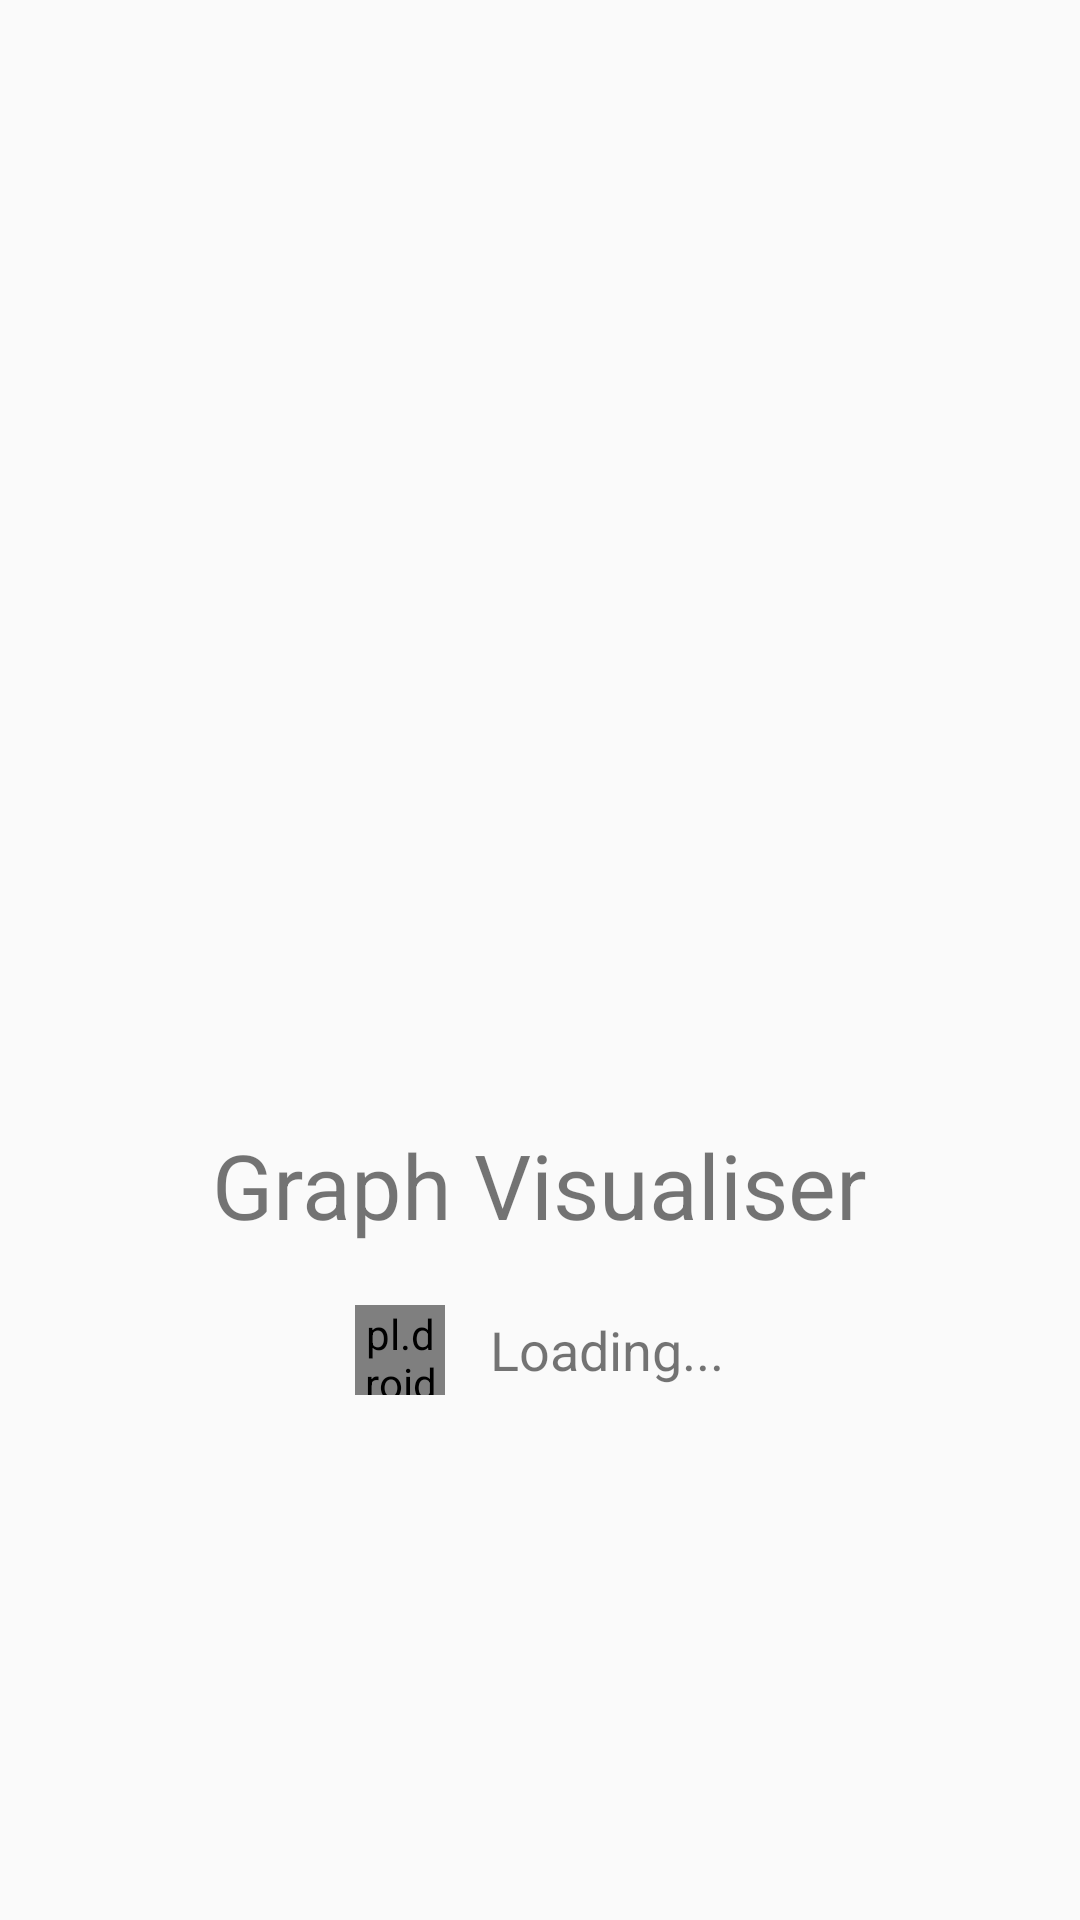

Android layout source for this screen:
<!-- AndroidManifest.xml: activity theme Theme.NoActionBar -->
<!-- res/layout/activity_splashscreen.xml -->
<?xml version="1.0" encoding="utf-8"?>
<LinearLayout xmlns:android="http://schemas.android.com/apk/res/android"
    xmlns:app="http://schemas.android.com/apk/res-auto"
    android:id="@+id/splashScreenLinearLayout"
    android:layout_width="match_parent"
    android:layout_height="match_parent"
    android:gravity="center"
    android:orientation="vertical">

    <ImageView
        android:id="@+id/onBoardingImageView"
        android:layout_width="200dp"
        android:layout_height="200dp"
        android:scaleType="fitCenter"
        app:srcCompat="@drawable/ic_launcher_foreground"/>

    <TextView
        android:layout_width="wrap_content"
        android:layout_height="wrap_content"
        android:text="@string/app_name"
        android:textSize="30sp"/>

    <LinearLayout
        android:id="@+id/splashScreenLoadingLinearLayout"
        android:layout_width="wrap_content"
        android:layout_height="30dp"
        android:layout_marginTop="20dp"
        android:gravity="center_vertical"
        android:orientation="horizontal">

        <pl.droidsonroids.gif.GifImageView
            android:layout_width="30dp"
            android:layout_height="match_parent"
            android:adjustViewBounds="false"
            android:cropToPadding="false"
            android:scaleType="fitCenter"
            android:src="@drawable/loading" />

        <TextView
            android:id="@+id/splashScreenLoadingStatusTextView"
            android:layout_width="wrap_content"
            android:layout_height="wrap_content"
            android:layout_marginLeft="15dp"
            android:text="Loading..."
            android:textAlignment="textStart"
            android:textSize="18sp"/>
    </LinearLayout>

</LinearLayout>
<!-- resources referenced by this layout -->
<resources>
  <!-- drawable ic_launcher_foreground (drawable) -->
  <vector xmlns:android="http://schemas.android.com/apk/res/android"
      android:width="108dp"
      android:height="108dp"
      android:viewportWidth="108"
      android:viewportHeight="108"
      android:tint="@android:color/white">
    <group android:scaleX="2.61"
        android:scaleY="2.61"
        android:translateX="22.68"
        android:translateY="22.68">
      <path
          android:fillColor="@android:color/white"
          android:pathData="M14.06,9.94L12,9l2.06,-0.94L15,6l0.94,2.06L18,9l-2.06,0.94L15,12L14.06,9.94zM4,14l0.94,-2.06L7,11l-2.06,-0.94L4,8l-0.94,2.06L1,11l2.06,0.94L4,14zM8.5,9l1.09,-2.41L12,5.5L9.59,4.41L8.5,2L7.41,4.41L5,5.5l2.41,1.09L8.5,9zM4.5,20.5l6,-6.01l4,4L23,8.93l-1.41,-1.41l-7.09,7.97l-4,-4L3,19L4.5,20.5z"/>
    </group>
  </vector>
  <string name="app_name">Graph Visualiser</string>
  <style name="Theme.NoActionBar" parent="Theme.AppCompat.Light.NoActionBar">
          <item name="android:windowNoTitle">true</item>
          <item name="android:windowFullscreen">true</item>
          <item name="fontFamily">monospace</item>
      </style>
</resources>
